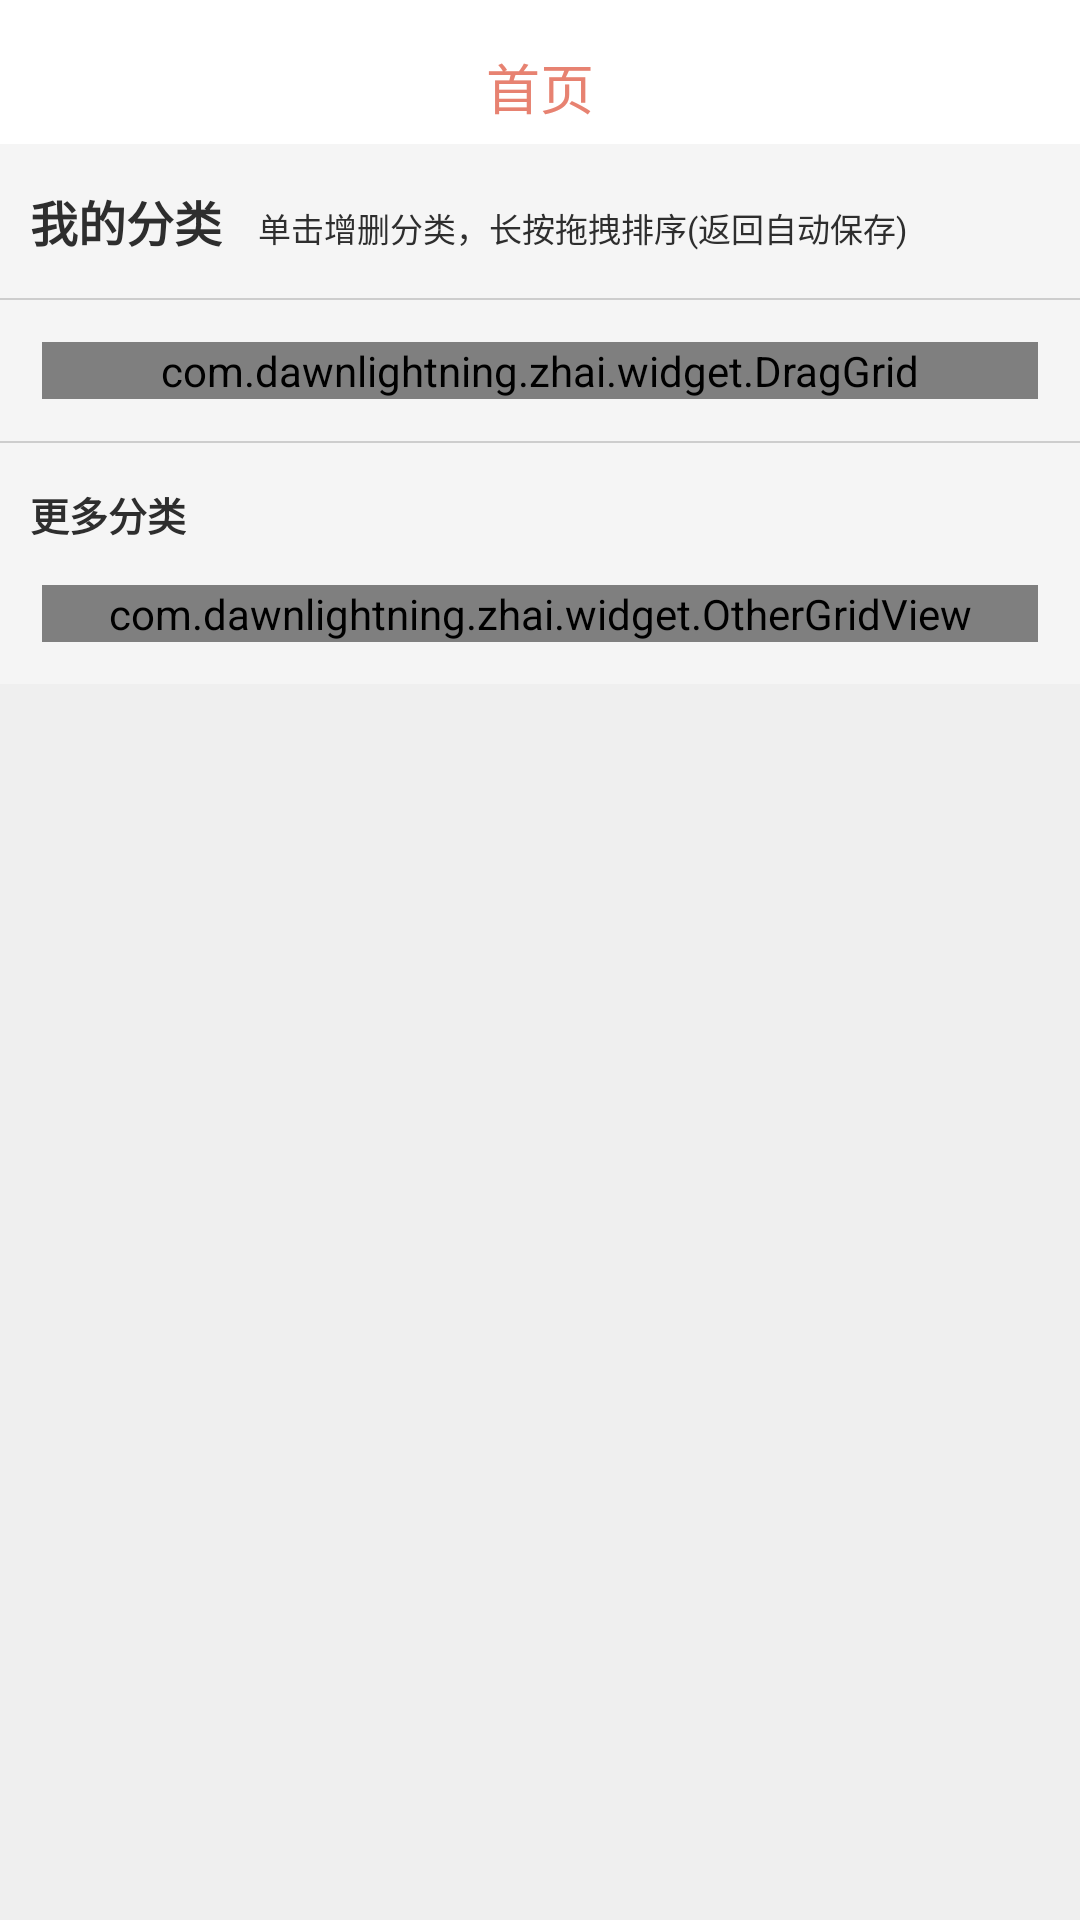

Layout XML and referenced resources for this Android screen:
<!-- AndroidManifest.xml: application theme AppBaseTheme -->
<!-- res/layout/channel.xml -->
<?xml version="1.0" encoding="utf-8"?>
<RelativeLayout xmlns:android="http://schemas.android.com/apk/res/android"
    android:id="@+id/root_view"
    android:layout_width="fill_parent"
    android:layout_height="fill_parent"
    android:background="@color/subscribe_activity_bg" >



    <ScrollView
        android:layout_width="match_parent"
        android:layout_height="match_parent"
       >

        <LinearLayout
            android:id="@+id/subscribe_main_layout"
            android:layout_width="fill_parent"
            android:layout_height="wrap_content"
            android:background="@color/subscribe_bg"
            android:orientation="vertical"
            android:paddingBottom="14.0dip" >
            <include layout="@layout/toolbar"
                />
            <LinearLayout
                android:layout_width="fill_parent"
                android:layout_height="wrap_content"
                android:layout_marginLeft="10.0dip"
                android:layout_marginTop="14.0dip"
                android:gravity="bottom"
                android:orientation="horizontal" >

                <TextView
                    android:id="@+id/my_category_text"
                    style="@style/subscribe_my_tip_text"
                    android:text="@string/subscribe_my_category" />

                <TextView
                    android:id="@+id/my_category_tip_text"
                    android:layout_width="wrap_content"
                    android:layout_height="wrap_content"
                    android:layout_marginLeft="12.0dip"
                    android:text="@string/subscribe_manager_category_info_2"
                    android:textColor="@color/subscribe_tip_text"
                    android:textSize="11.0sp" />
            </LinearLayout>

            <View
                android:id="@+id/seperate_line"
                style="@style/subscribe_seperate_line" />

            <com.dawnlightning.zhai.widget.DragGrid
                android:id="@+id/userGridView"
                android:layout_width="fill_parent"
                android:layout_height="wrap_content"
                android:layout_marginLeft="14dip"
                android:layout_marginRight="14dip"
                android:gravity="center"
                android:horizontalSpacing="14dip"
                android:listSelector="@android:color/transparent"
                android:numColumns="4"
                android:scrollbars="vertical"
                android:stretchMode="columnWidth"
                android:verticalSpacing="14.0px" />

            <View
                android:id="@+id/seperate_line2"
                style="@style/subscribe_seperate_line" />

            <TextView
                android:id="@+id/more_category_text"
                style="@style/subscribe_more_tip_text"
                android:layout_marginBottom="14.0dip"
                android:layout_marginLeft="10.0dip"
                android:text="@string/subscribe_more_category" />

            <com.dawnlightning.zhai.widget.OtherGridView
                android:id="@+id/otherGridView"
                android:layout_width="fill_parent"
                android:layout_height="wrap_content"
                android:layout_marginLeft="14dip"
                android:layout_marginRight="14dip"
                android:gravity="center"
                android:horizontalSpacing="14dip"
                android:listSelector="@android:color/transparent"
                android:numColumns="4"
                android:scrollbars="vertical"
                android:stretchMode="columnWidth"
                android:verticalSpacing="14.0px" />
        </LinearLayout>
    </ScrollView>

    <include
        android:id="@+id/category_layout"
        layout="@layout/channel_item"
        android:visibility="gone" />

</RelativeLayout>
<!-- res/layout/toolbar.xml (included above) -->
<?xml version="1.0" encoding="utf-8"?>
<merge xmlns:android="http://schemas.android.com/apk/res/android"
    xmlns:app="http://schemas.android.com/apk/res-auto">

    <android.support.design.widget.AppBarLayout
        android:layout_width="match_parent"
        android:layout_height="wrap_content"
        android:fitsSystemWindows="true">

        <android.support.v7.widget.Toolbar
            android:id="@+id/toolbar"
            android:layout_width="match_parent"
            android:layout_height="48dp"
            android:background="@color/jianshuwhite"
            app:layout_scrollFlags="scroll|enterAlways"
            app:navigationIcon="@mipmap/zy_nv_icon"
            app:theme="@style/Theme.AppCompat.NoActionBar">

            <TextView
                android:layout_width="wrap_content"
            android:layout_height="wrap_content"
          android:paddingTop="10dp"
            android:layout_gravity="center"
                android:text="首页"
            android:id="@+id/toolbar_title"
            android:textColor="@color/jianshured"
            android:textSize="18sp"

            />
        </android.support.v7.widget.Toolbar>
    </android.support.design.widget.AppBarLayout>

</merge>
<!-- res/layout/channel_item.xml (included above) -->
<?xml version="1.0" encoding="utf-8"?>
<RelativeLayout xmlns:android="http://schemas.android.com/apk/res/android"
    android:id="@+id/rl_subscribe"
    android:layout_width="wrap_content"
    android:layout_height="wrap_content"
    android:minHeight="38.0dip"
    android:minWidth="72.0dip" >

    <TextView
        android:id="@+id/text_item"
        android:layout_width="wrap_content"
        android:layout_height="wrap_content"
        android:layout_centerInParent="true"
        android:background="@drawable/subscribe_item_bg"
        android:gravity="center"
        android:minHeight="38.0dip"
        android:minWidth="72.0dip"
        android:textColor="@color/subscribe_item_text_color"
        android:textSize="14.0sp" />
    

    <ImageView
        android:id="@+id/icon_new"
        android:layout_width="wrap_content"
        android:layout_height="wrap_content"
        android:src="@mipmap/channel_new"
        android:visibility="gone" />

</RelativeLayout>
<!-- resources referenced by this layout -->
<resources>
  <color name="jianshured">#E78271</color>
  <color name="jianshuwhite">#FFFFFF</color>
  <color name="subscribe_activity_bg">#ffefefef</color>
  <color name="subscribe_bg">#fff5f5f5</color>
  <item name="subscribe_item_text_color" type="color">@color/default_text</item>
  <color name="subscribe_tip_text">#ff2e2e2e</color>
  <string name="subscribe_manager_category_info_2">单击增删分类，长按拖拽排序(返回自动保存)</string>
  <string name="subscribe_more_category">更多分类</string>
  <string name="subscribe_my_category">我的分类</string>
  <style name="subscribe_more_tip_text" parent="@style/subscribe_my_tip_text">
          <item name="android:textSize">13.0sp</item>
      </style>
  <style name="subscribe_my_tip_text">
          <item name="android:textSize">16.0sp</item>
          <item name="android:textStyle">bold</item>
          <item name="android:textColor">@color/subscribe_tip_text</item>
          <item name="android:layout_width">wrap_content</item>
          <item name="android:layout_height">wrap_content</item>
      </style>
  <style name="subscribe_seperate_line">
          <item name="android:background">@color/subscribe_seperate_line</item>
          <item name="android:layout_width">fill_parent</item>
          <item name="android:layout_height">0.5dip</item>
          <item name="android:layout_marginTop">14.0dip</item>
          <item name="android:layout_marginBottom">14.0dip</item>
      </style>
  <style name="AppBaseTheme" parent="Theme.AppCompat.Light.NoActionBar">
          <item name="colorPrimary">@color/blueStatus</item>
          <item name="colorPrimaryDark">@color/blueStatus</item>
          <item name="colorAccent">@color/blueStatus</item>
          <item name="windowActionBar">false</item>
          <item name="android:windowNoTitle">true</item>
      </style>
  <color name="default_text">#ff454545</color>
  <color name="subscribe_seperate_line">#ffcdcdcd</color>
  <color name="blueStatus">#1680E2</color>
</resources>
